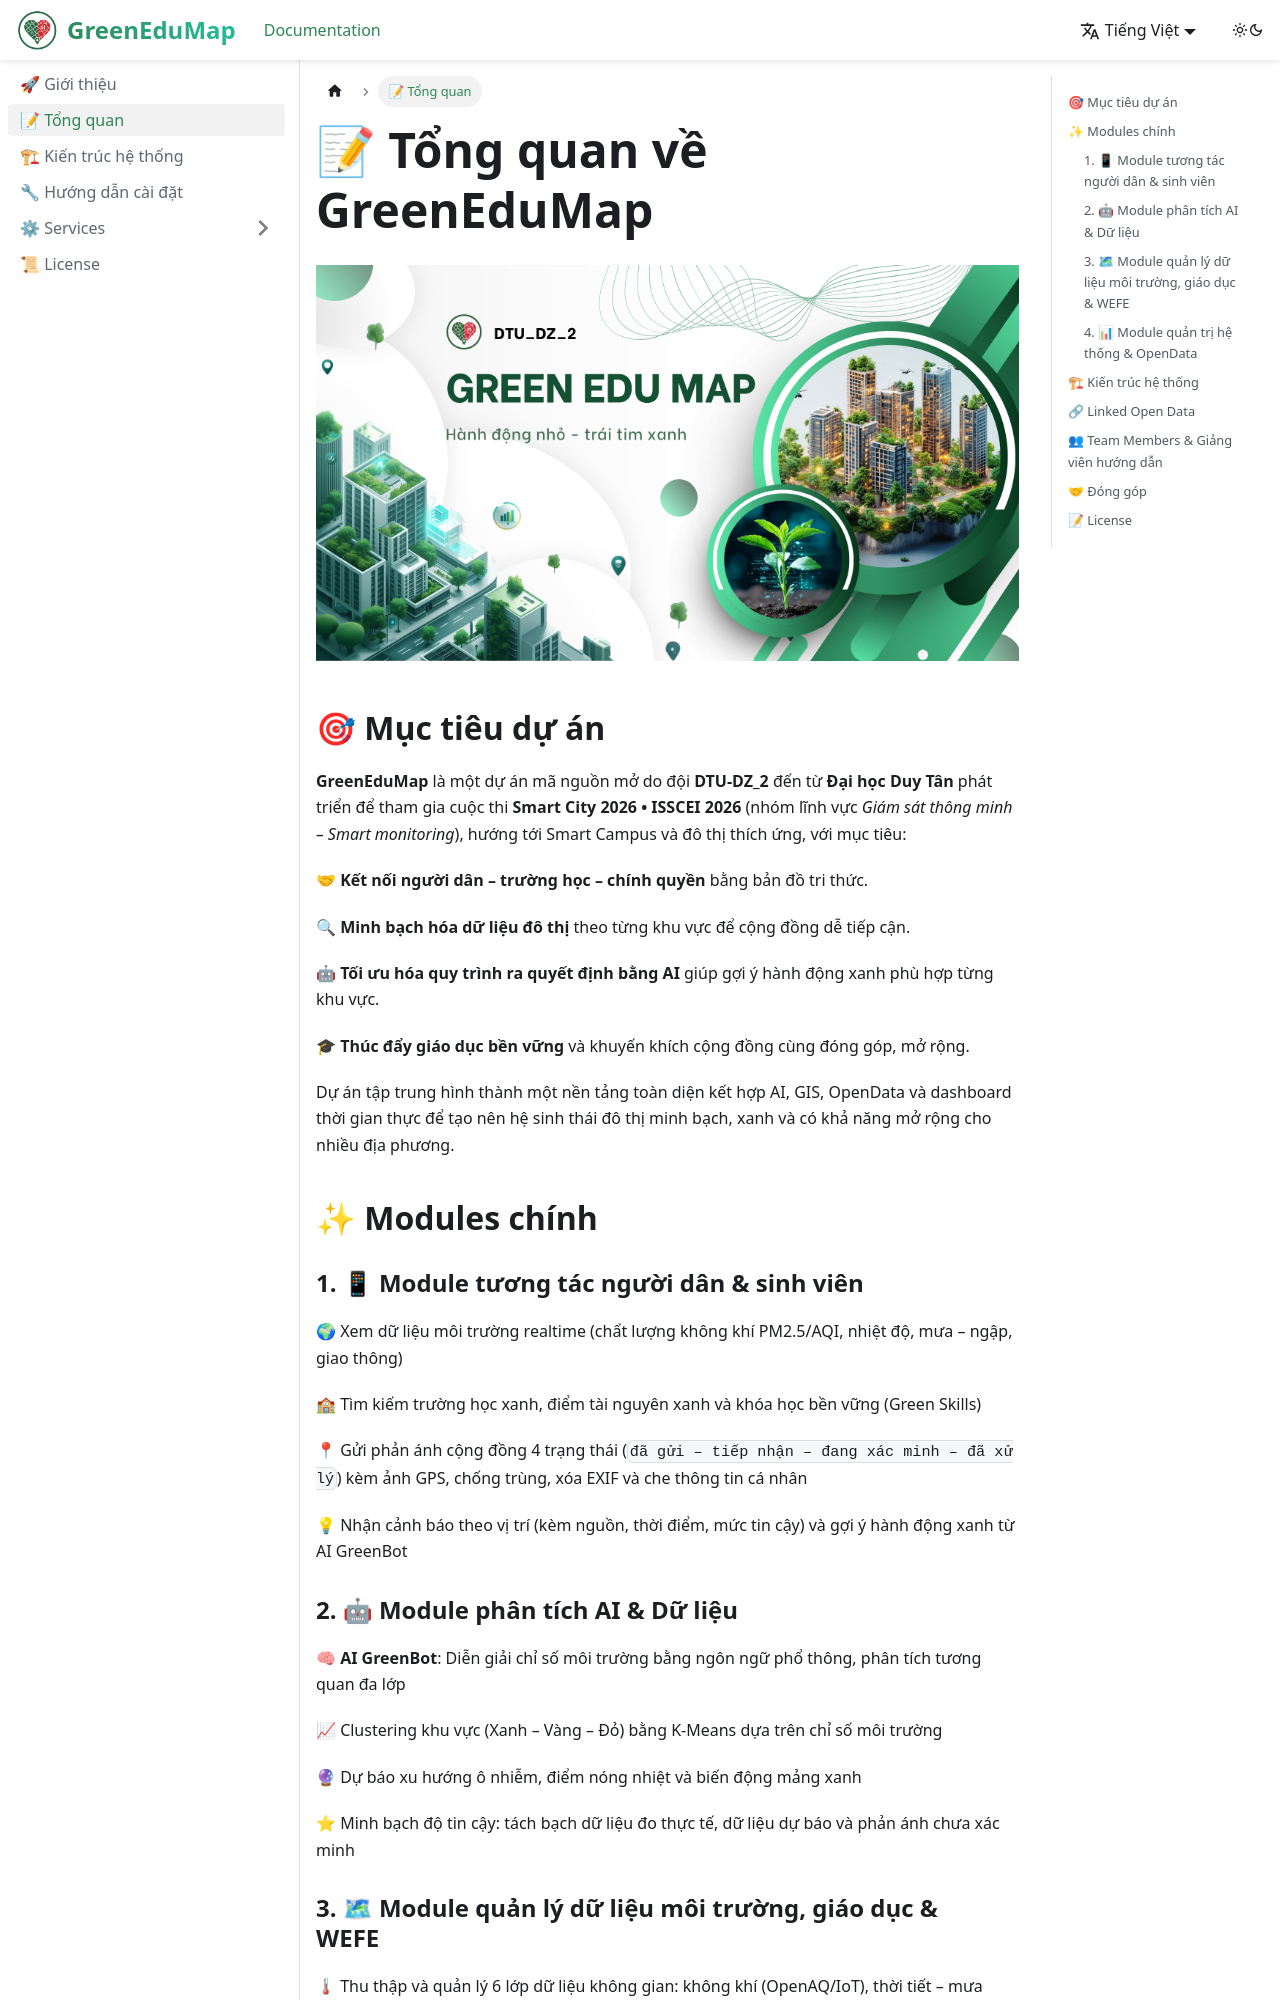

repository: HoDuongQuocHuy278/GreenEduMap-DTUDZ-documents · page: GettingStarted/index.html · generator: jekyll

# 📝 Tổng quan về GreenEduMap

![Banner](../static/img/banner_greenedu.png)

## 🎯 Mục tiêu dự án

**GreenEduMap** là một dự án mã nguồn mở do đội **DTU-DZ_2** đến từ **Đại học Duy Tân** phát triển để tham gia cuộc thi **Smart City 2026 • ISSCEI 2026** (nhóm lĩnh vực *Giám sát thông minh – Smart monitoring*), hướng tới Smart Campus và đô thị thích ứng, với mục tiêu:

🤝 **Kết nối người dân – trường học – chính quyền** bằng bản đồ tri thức.

🔍 **Minh bạch hóa dữ liệu đô thị** theo từng khu vực để cộng đồng dễ tiếp cận.

🤖 **Tối ưu hóa quy trình ra quyết định bằng AI** giúp gợi ý hành động xanh phù hợp từng khu vực.

🎓 **Thúc đẩy giáo dục bền vững** và khuyến khích cộng đồng cùng đóng góp, mở rộng.

Dự án tập trung hình thành một nền tảng toàn diện kết hợp AI, GIS, OpenData và dashboard thời gian thực để tạo nên hệ sinh thái đô thị minh bạch, xanh và có khả năng mở rộng cho nhiều địa phương.

## ✨ Modules chính

### 1. 📱 Module tương tác người dân & sinh viên

🌍 Xem dữ liệu môi trường realtime (chất lượng không khí PM2.5/AQI, nhiệt độ, mưa – ngập, giao thông)

🏫 Tìm kiếm trường học xanh, điểm tài nguyên xanh và khóa học bền vững (Green Skills)

📍 Gửi phản ánh cộng đồng 4 trạng thái (`đã gửi – tiếp nhận – đang xác minh – đã xử lý`) kèm ảnh GPS, chống trùng, xóa EXIF và che thông tin cá nhân

💡 Nhận cảnh báo theo vị trí (kèm nguồn, thời điểm, mức tin cậy) và gợi ý hành động xanh từ AI GreenBot

### 2. 🤖 Module phân tích AI & Dữ liệu

🧠 **AI GreenBot**: Diễn giải chỉ số môi trường bằng ngôn ngữ phổ thông, phân tích tương quan đa lớp

📈 Clustering khu vực (Xanh – Vàng – Đỏ) bằng K-Means dựa trên chỉ số môi trường

🔮 Dự báo xu hướng ô nhiễm, điểm nóng nhiệt và biến động mảng xanh

⭐ Minh bạch độ tin cậy: tách bạch dữ liệu đo thực tế, dữ liệu dự báo và phản ánh chưa xác minh
